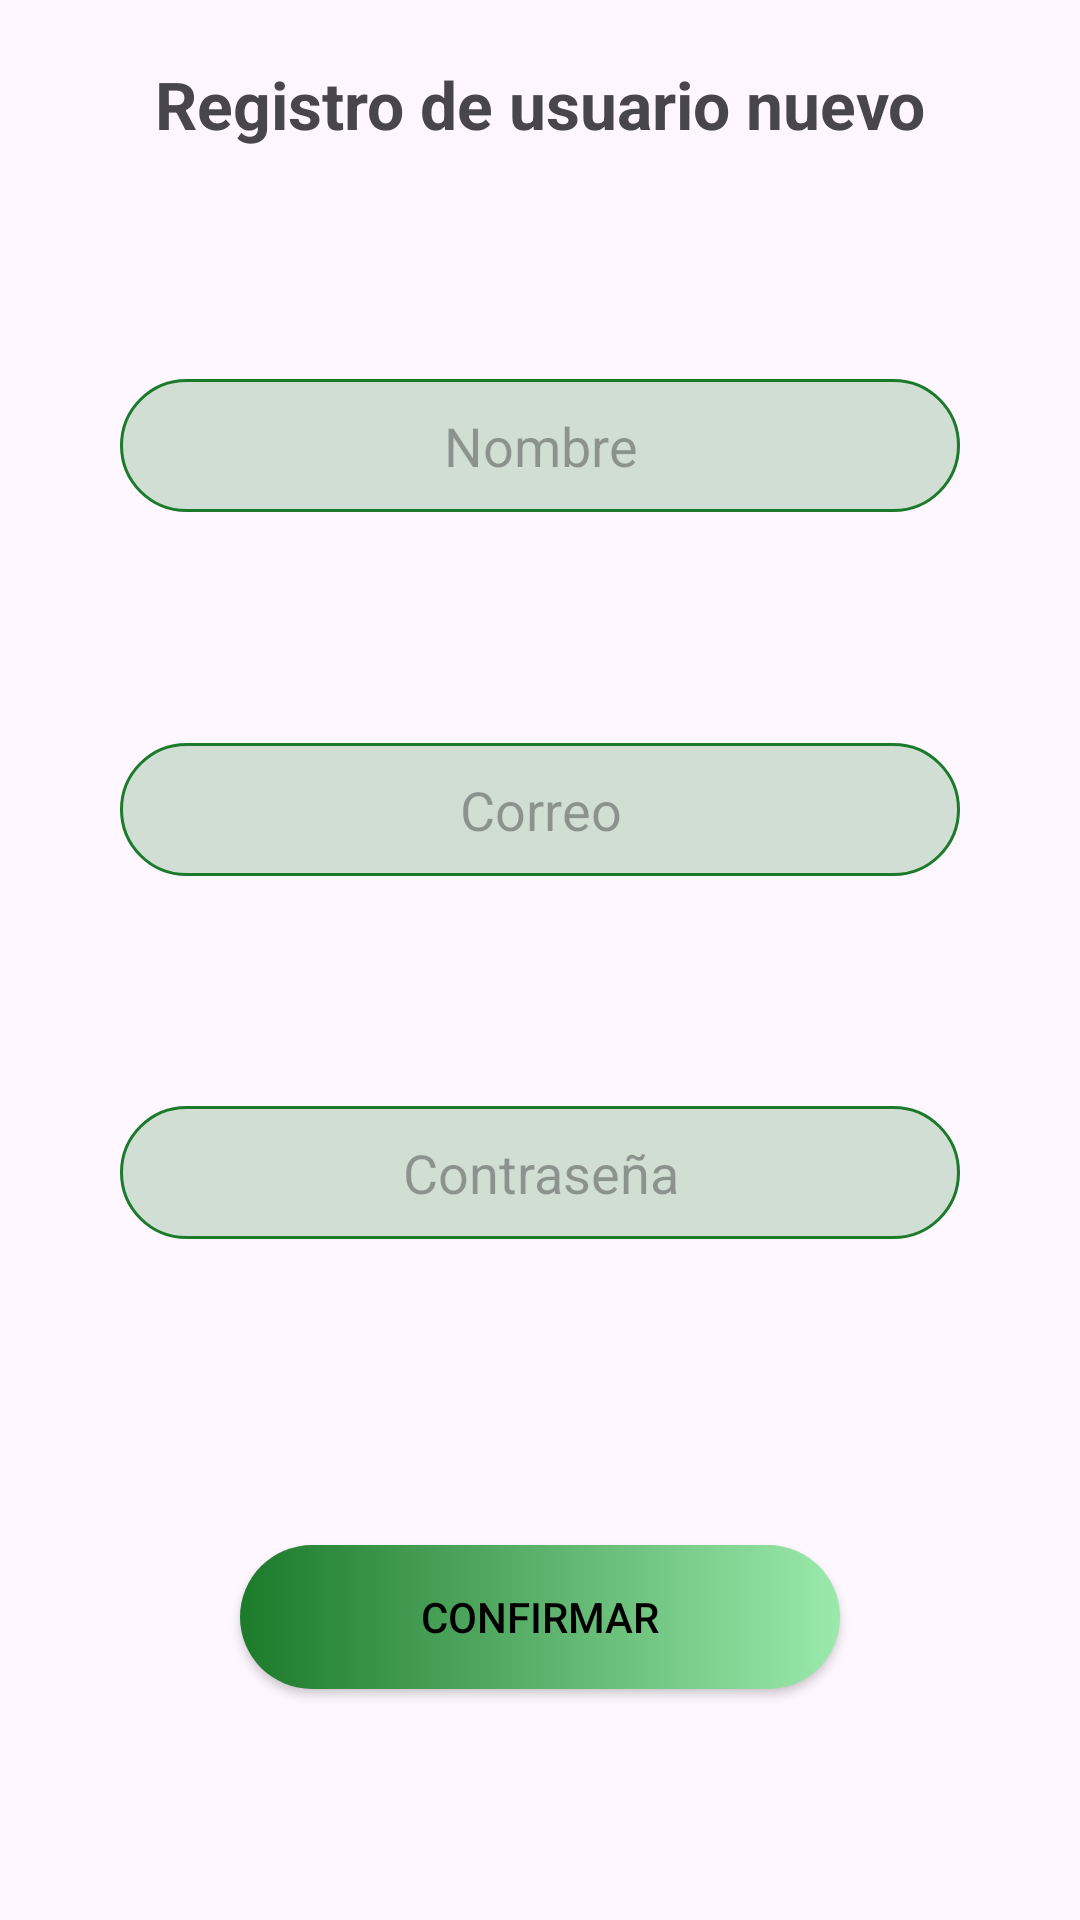

Produce the Android XML layout that renders to this screen, including the resource entries it uses.
<!-- AndroidManifest.xml: application theme Theme.Ecorecicla -->
<!-- res/layout/fragment_register.xml -->
<?xml version="1.0" encoding="utf-8"?>
<androidx.constraintlayout.widget.ConstraintLayout xmlns:android="http://schemas.android.com/apk/res/android"
    xmlns:app="http://schemas.android.com/apk/res-auto"
    android:layout_width="match_parent"
    android:layout_height="match_parent">

    <TextView
        android:id="@+id/tvRegister"
        style="@style/title_style"
        android:text="@string/title_register_user"
        app:layout_constraintEnd_toEndOf="parent"
        app:layout_constraintStart_toStartOf="parent"
        app:layout_constraintTop_toTopOf="parent" />

    <EditText
        android:id="@+id/etUsername"
        style="@style/form_edit_text_style"
        android:hint="@string/name_user"
        app:layout_constraintBottom_toTopOf="@+id/emailUserEditText"
        app:layout_constraintEnd_toEndOf="parent"
        app:layout_constraintStart_toStartOf="parent"
        app:layout_constraintTop_toBottomOf="@+id/tvRegister" />

    <EditText
        android:id="@+id/emailUserEditText"
        style="@style/form_edit_text_style"
        android:autofillHints="emailAddress"
        android:gravity="center"
        android:hint="@string/email_user"
        app:layout_constraintBottom_toTopOf="@+id/passwordUserEditText"
        app:layout_constraintEnd_toEndOf="parent"
        app:layout_constraintStart_toStartOf="parent"
        app:layout_constraintTop_toBottomOf="@+id/etUsername" />

    <EditText
        android:id="@+id/passwordUserEditText"
        style="@style/form_edit_text_style"
        android:hint="@string/password"
        android:inputType="textPassword"
        app:layout_constraintBottom_toTopOf="@+id/btnConfirm"
        app:layout_constraintEnd_toEndOf="parent"
        app:layout_constraintStart_toStartOf="parent"
        app:layout_constraintTop_toBottomOf="@+id/emailUserEditText" />

    <androidx.appcompat.widget.AppCompatButton
        android:id="@+id/btnConfirm"
        style="@style/login_button_style"
        android:text="@string/confirm"
        android:layout_marginBottom="@dimen/margin_side"
        app:layout_constraintBottom_toBottomOf="parent"
        app:layout_constraintEnd_toEndOf="parent"
        app:layout_constraintStart_toStartOf="parent"
        app:layout_constraintTop_toBottomOf="@+id/passwordUserEditText" />


</androidx.constraintlayout.widget.ConstraintLayout>
<!-- resources referenced by this layout -->
<resources>
  <string name="confirm">Confirmar</string>
  <string name="email_user">Correo</string>
  <string name="name_user">Nombre</string>
  <string name="password">Contraseña</string>
  <string name="title_register_user">Registro de usuario nuevo</string>
  <style name="form_edit_text_style">
          <item name="android:layout_width">match_parent</item>
          <item name="android:layout_height">wrap_content</item>
          <item name="android:layout_marginStart">40dp</item>
          <item name="android:layout_marginEnd">40dp</item>
          <item name="android:paddingVertical">10dp</item>
          <item name="android:background">@drawable/form_background</item>
          <item name="android:gravity">center</item>
      </style>
  <style name="login_button_style">
          <item name="android:layout_width">200dp</item>
          <item name="android:layout_height">wrap_content</item>
          <item name="android:layout_gravity">center</item>
          <item name="android:layout_marginTop">25dp</item>
          <item name="android:background">@drawable/button_background</item>
          <item name="android:textColor">@color/black</item>
      </style>
  <style name="title_style">
          <item name="android:layout_width">match_parent</item>
          <item name="android:layout_height">wrap_content</item>
          <item name="android:gravity">center</item>
          <item name="android:textSize">22sp</item>
          <item name="android:textStyle">bold</item>
          <item name="android:layout_marginTop">20dp</item>
      </style>
  <style name="Theme.Ecorecicla" parent="Base.Theme.Ecorecicla" />
  <!-- drawable form_background (drawable) -->
  <?xml version="1.0" encoding="utf-8"?>
  <shape xmlns:android="http://schemas.android.com/apk/res/android">
      <corners android:radius="50dp" />
      <solid android:color="#331C7A2B" />
      <stroke
          android:width="1dp"
          android:color="#FF1C7A2B" />
  </shape>
  <!-- drawable button_background (drawable) -->
  <?xml version="1.0" encoding="utf-8"?>
  <shape xmlns:android="http://schemas.android.com/apk/res/android"
      android:shape="rectangle">
      <corners android:radius="50dp" />
      <gradient
          android:startColor="#FF1C7A2B"
          android:endColor="#FF9BEAAC"
          android:type="linear" />
  </shape>
  <color name="black">#FF000000</color>
  <style name="Base.Theme.Ecorecicla" parent="Theme.Material3.DayNight.NoActionBar">
          
          
      </style>
</resources>
